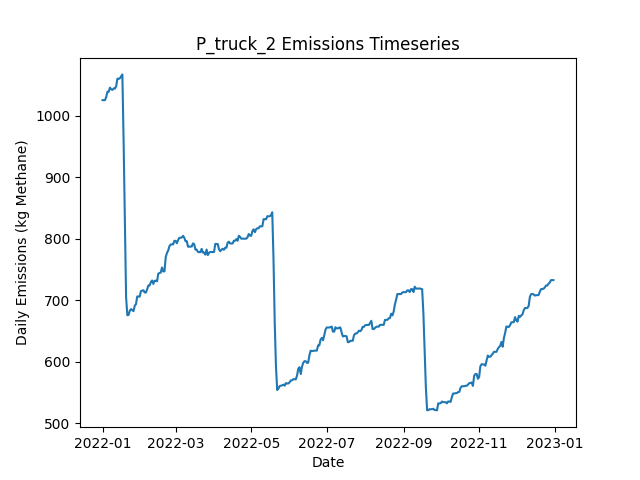

The data file committed next to this chart (first rows):
Date, Daily Emissions (Kg Methane), Daily Mitigable Emissions (Kg Methane), Daily Non-Mitigable Emissions (Kg Methan…, Daily Cost ($), Active Leaks, New Leaks, Leaks Repaired, Leaks Naturally Repaired, Leaks Tagged, Daily Repair Cost ($), Daily Natural Repair Cost ($), truck Deployment Cost ($), truck Sites flagged for Follow-Up, truck Leaks tagged for repair, truck Sites Visited, truck Travel Time (Minutes), truck Survey Time (Minutes), OGI_FU Deployment Cost ($), OGI_FU Sites flagged for Follow-Up, OGI_FU Leaks tagged for repair, OGI_FU Sites Visited, OGI_FU Travel Time (Minutes), OGI_FU Survey Time (Minutes)
2022-01-01, 1026, 729.8, 295.8, 400, 367, 369, 0, 1, 0.00000, 0.00000, 200, 400, 0, , 10, 180, 270, 0.00000, , 0, 0, 0, 0
2022-01-02, 1026, 729.8, 295.8, 400, 367, 0, 0, 0, 0.00000, 0.00000, 0.00000, 400, 0, , 1, 20, 30, 0.00000, , 0, 0, 0, 0
2022-01-03, 1026, 729.8, 295.8, 1000, 367, 1, 0, 1, 34, 0.00000, 200, 0.00000, 9, , 0, 0, 0, 1000, , 34, 3, 120, 360
2022-01-04, 1031, 735.8, 295.4, 1000, 367, 1, 0, 0, 41, 0.00000, 0.00000, 0.00000, 1, , 0, 0, 0, 1000, , 41, 3, 120, 360
2022-01-05, 1039, 735.8, 303.6, 1000, 368, 1, 0, 0, 39, 0.00000, 0.00000, 0.00000, 0, , 0, 0, 0, 1000, , 39, 3, 120, 360
2022-01-06, 1039, 735.8, 303.6, 500, 368, 1, 0, 1, 11, 0.00000, 200, 0.00000, 0, , 0, 0, 0, 500, , 11, 1, 30, 120
2022-01-07, 1046, 741.9, 304.1, 0.00000, 370, 2, 0, 0, 0.00000, 0.00000, 0.00000, 0.00000, 0, , 0, 0, 0, 0.00000, , 0, 0, 0, 0
2022-01-08, 1043, 739.2, 304.1, 0.00000, 369, 0, 0, 1, 0.00000, 0.00000, 200, 0.00000, 0, , 0, 0, 0, 0.00000, , 0, 0, 0, 0
2022-01-09, 1042, 738.3, 304.1, 0.00000, 369, 2, 0, 2, 0.00000, 0.00000, 400, 0.00000, 0, , 0, 0, 0, 0.00000, , 0, 0, 0, 0
2022-01-10, 1045, 741.2, 303.4, 0.00000, 370, 3, 0, 1, 0.00000, 0.00000, 200, 0.00000, 0, , 0, 0, 0, 0.00000, , 0, 0, 0, 0
2022-01-11, 1044, 741, 303.4, 0.00000, 370, 1, 0, 1, 0.00000, 0.00000, 200, 0.00000, 0, , 0, 0, 0, 0.00000, , 0, 0, 0, 0
2022-01-12, 1048, 744.8, 303.4, 0.00000, 371, 2, 0, 1, 0.00000, 0.00000, 200, 0.00000, 0, , 0, 0, 0, 0.00000, , 0, 0, 0, 0
2022-01-13, 1061, 752.8, 307.8, 0.00000, 374, 4, 0, 1, 0.00000, 0.00000, 200, 0.00000, 0, , 0, 0, 0, 0.00000, , 0, 0, 0, 0
2022-01-14, 1060, 752.8, 307.4, 0.00000, 373, 0, 0, 0, 0.00000, 0.00000, 0.00000, 0.00000, 0, , 0, 0, 0, 0.00000, , 0, 0, 0, 0
2022-01-15, 1061, 752.8, 308.4, 0.00000, 372, 1, 0, 0, 0.00000, 0.00000, 0.00000, 0.00000, 0, , 0, 0, 0, 0.00000, , 0, 0, 0, 0
2022-01-16, 1064, 755.5, 308.9, 0.00000, 374, 2, 0, 0, 0.00000, 0.00000, 0.00000, 0.00000, 0, , 0, 0, 0, 0.00000, , 0, 0, 0, 0
2022-01-17, 1067, 758.2, 309.3, 0.00000, 376, 2, 0, 0, 0.00000, 0.00000, 0.00000, 0.00000, 0, , 0, 0, 0, 0.00000, , 0, 0, 0, 0
2022-01-18, 959.6, 650.7, 308.9, 5800, 345, 0, 29, 1, 0.00000, 5800, 200, 0.00000, 0, , 0, 0, 0, 0.00000, , 0, 0, 0, 0
2022-01-19, 836.5, 529.6, 306.9, 7200, 308, 0, 36, 0, 0.00000, 7200, 0.00000, 0.00000, 0, , 0, 0, 0, 0.00000, , 0, 0, 0, 0
2022-01-20, 705.3, 398.4, 306.9, 6400, 278, 2, 32, 0, 0.00000, 6400, 0.00000, 0.00000, 0, , 0, 0, 0, 0.00000, , 0, 0, 0, 0
2022-01-21, 675.6, 368.7, 306.9, 1600, 270, 0, 8, 0, 0.00000, 1600, 0.00000, 0.00000, 0, , 0, 0, 0, 0.00000, , 0, 0, 0, 0
2022-01-22, 676.3, 368.9, 307.4, 0.00000, 272, 2, 0, 0, 0.00000, 0.00000, 0.00000, 0.00000, 0, , 0, 0, 0, 0.00000, , 0, 0, 0, 0
2022-01-23, 683, 368.9, 314.1, 0.00000, 273, 2, 0, 0, 0.00000, 0.00000, 0.00000, 0.00000, 0, , 0, 0, 0, 0.00000, , 0, 0, 0, 0
2022-01-24, 685.7, 371.6, 314.1, 0.00000, 274, 1, 0, 0, 0.00000, 0.00000, 0.00000, 0.00000, 0, , 0, 0, 0, 0.00000, , 0, 0, 0, 0
2022-01-25, 683.9, 371.8, 312.1, 0.00000, 274, 1, 0, 0, 0.00000, 0.00000, 0.00000, 0.00000, 0, , 0, 0, 0, 0.00000, , 0, 0, 0, 0
2022-01-26, 682.4, 370.7, 311.7, 0.00000, 272, 1, 0, 2, 0.00000, 0.00000, 400, 0.00000, 0, , 0, 0, 0, 0.00000, , 0, 0, 0, 0
2022-01-27, 691.3, 379.4, 311.9, 0.00000, 275, 3, 0, 0, 0.00000, 0.00000, 0.00000, 0.00000, 0, , 0, 0, 0, 0.00000, , 0, 0, 0, 0
2022-01-28, 693.7, 379.4, 314.3, 0.00000, 277, 2, 0, 0, 0.00000, 0.00000, 0.00000, 0.00000, 0, , 0, 0, 0, 0.00000, , 0, 0, 0, 0
2022-01-29, 706.2, 391.9, 314.3, 0.00000, 281, 4, 0, 0, 0.00000, 0.00000, 0.00000, 0.00000, 0, , 0, 0, 0, 0.00000, , 0, 0, 0, 0
2022-01-30, 706, 391.7, 314.3, 0.00000, 280, 0, 0, 1, 0.00000, 0.00000, 200, 0.00000, 0, , 0, 0, 0, 0.00000, , 0, 0, 0, 0
2022-01-31, 706, 391.7, 314.3, 0.00000, 280, 0, 0, 0, 0.00000, 0.00000, 0.00000, 0.00000, 0, , 0, 0, 0, 0.00000, , 0, 0, 0, 0
2022-02-01, 715, 391.7, 323.3, 0.00000, 281, 1, 0, 0, 0.00000, 0.00000, 0.00000, 0.00000, 0, , 0, 0, 0, 0.00000, , 0, 0, 0, 0
2022-02-02, 715.7, 394.4, 321.3, 0.00000, 281, 1, 0, 0, 0.00000, 0.00000, 0.00000, 0.00000, 0, , 0, 0, 0, 0.00000, , 0, 0, 0, 0
2022-02-03, 716.3, 394.4, 322, 0.00000, 282, 1, 0, 0, 0.00000, 0.00000, 0.00000, 0.00000, 0, , 0, 0, 0, 0.00000, , 0, 0, 0, 0
2022-02-04, 712.8, 391.3, 321.5, 0.00000, 282, 2, 0, 1, 0.00000, 0.00000, 200, 0.00000, 0, , 0, 0, 0, 0.00000, , 0, 0, 0, 0
2022-02-05, 712.5, 391, 321.5, 0.00000, 281, 0, 0, 1, 0.00000, 0.00000, 200, 0.00000, 0, , 0, 0, 0, 0.00000, , 0, 0, 0, 0
2022-02-06, 717.9, 396.4, 321.5, 0.00000, 283, 2, 0, 0, 0.00000, 0.00000, 0.00000, 0.00000, 0, , 0, 0, 0, 0.00000, , 0, 0, 0, 0
2022-02-07, 724.2, 402.7, 321.5, 0.00000, 285, 4, 0, 0, 0.00000, 0.00000, 0.00000, 0.00000, 0, , 0, 0, 0, 0.00000, , 0, 0, 0, 0
2022-02-08, 724.2, 402.7, 321.5, 0.00000, 285, 0, 0, 0, 0.00000, 0.00000, 0.00000, 0.00000, 0, , 0, 0, 0, 0.00000, , 0, 0, 0, 0
2022-02-09, 729.5, 408, 321.5, 0.00000, 287, 2, 0, 0, 0.00000, 0.00000, 0.00000, 0.00000, 0, , 0, 0, 0, 0.00000, , 0, 0, 0, 0
2022-02-10, 732.2, 410.7, 321.5, 0.00000, 288, 1, 0, 0, 0.00000, 0.00000, 0.00000, 0.00000, 0, , 0, 0, 0, 0.00000, , 0, 0, 0, 0
2022-02-11, 726.6, 405.1, 321.5, 0.00000, 288, 1, 0, 1, 0.00000, 0.00000, 200, 0.00000, 0, , 0, 0, 0, 0.00000, , 0, 0, 0, 0
2022-02-12, 731.8, 412.3, 319.5, 0.00000, 289, 2, 0, 0, 0.00000, 0.00000, 0.00000, 0.00000, 0, , 0, 0, 0, 0.00000, , 0, 0, 0, 0
2022-02-13, 731.8, 412.3, 319.5, 0.00000, 289, 0, 0, 0, 0.00000, 0.00000, 0.00000, 0.00000, 0, , 0, 0, 0, 0.00000, , 0, 0, 0, 0
2022-02-14, 730.9, 409.4, 321.5, 0.00000, 288, 1, 0, 2, 0.00000, 0.00000, 400, 0.00000, 0, , 0, 0, 0, 0.00000, , 0, 0, 0, 0
2022-02-15, 743.3, 420.3, 323, 0.00000, 290, 3, 0, 0, 0.00000, 0.00000, 0.00000, 0.00000, 0, , 0, 0, 0, 0.00000, , 0, 0, 0, 0
2022-02-16, 744.5, 422.1, 322.4, 0.00000, 291, 2, 0, 0, 0.00000, 0.00000, 0.00000, 0.00000, 0, , 0, 0, 0, 0.00000, , 0, 0, 0, 0
2022-02-17, 745.1, 422.8, 322.4, 0.00000, 293, 2, 0, 0, 0.00000, 0.00000, 0.00000, 0.00000, 0, , 0, 0, 0, 0.00000, , 0, 0, 0, 0
2022-02-18, 753.4, 422.8, 330.6, 0.00000, 294, 1, 0, 0, 0.00000, 0.00000, 0.00000, 0.00000, 0, , 0, 0, 0, 0.00000, , 0, 0, 0, 0
2022-02-19, 746.9, 424.1, 322.8, 0.00000, 294, 2, 0, 1, 0.00000, 0.00000, 200, 0.00000, 0, , 0, 0, 0, 0.00000, , 0, 0, 0, 0
2022-02-20, 747.1, 416.1, 331.1, 0.00000, 292, 1, 0, 3, 0.00000, 0.00000, 600, 0.00000, 0, , 0, 0, 0, 0.00000, , 0, 0, 0, 0
2022-02-21, 770.2, 421.9, 348.3, 0.00000, 295, 4, 0, 1, 0.00000, 0.00000, 200, 0.00000, 0, , 0, 0, 0, 0.00000, , 0, 0, 0, 0
2022-02-22, 777.1, 429.9, 347.2, 0.00000, 298, 5, 0, 0, 0.00000, 0.00000, 0.00000, 0.00000, 0, , 0, 0, 0, 0.00000, , 0, 0, 0, 0
2022-02-23, 780.9, 432.8, 348.1, 0.00000, 302, 4, 0, 0, 0.00000, 0.00000, 0.00000, 0.00000, 0, , 0, 0, 0, 0.00000, , 0, 0, 0, 0
2022-02-24, 788.1, 440, 348.1, 0.00000, 304, 2, 0, 0, 0.00000, 0.00000, 0.00000, 0.00000, 0, , 0, 0, 0, 0.00000, , 0, 0, 0, 0
2022-02-25, 790.7, 442.7, 348.1, 0.00000, 305, 2, 0, 1, 0.00000, 0.00000, 200, 0.00000, 0, , 0, 0, 0, 0.00000, , 0, 0, 0, 0
2022-02-26, 791, 442.9, 348.1, 0.00000, 306, 1, 0, 0, 0.00000, 0.00000, 0.00000, 0.00000, 0, , 0, 0, 0, 0.00000, , 0, 0, 0, 0
2022-02-27, 791, 442.9, 348.1, 0.00000, 306, 0, 0, 0, 0.00000, 0.00000, 0.00000, 0.00000, 0, , 0, 0, 0, 0.00000, , 0, 0, 0, 0
2022-02-28, 796.8, 448.7, 348.1, 0.00000, 309, 3, 0, 0, 0.00000, 0.00000, 0.00000, 0.00000, 0, , 0, 0, 0, 0.00000, , 0, 0, 0, 0
2022-03-01, 796.6, 448.5, 348.1, 0.00000, 308, 0, 0, 1, 0.00000, 0.00000, 200, 0.00000, 0, , 0, 0, 0, 0.00000, , 0, 0, 0, 0
... 305 more rows
